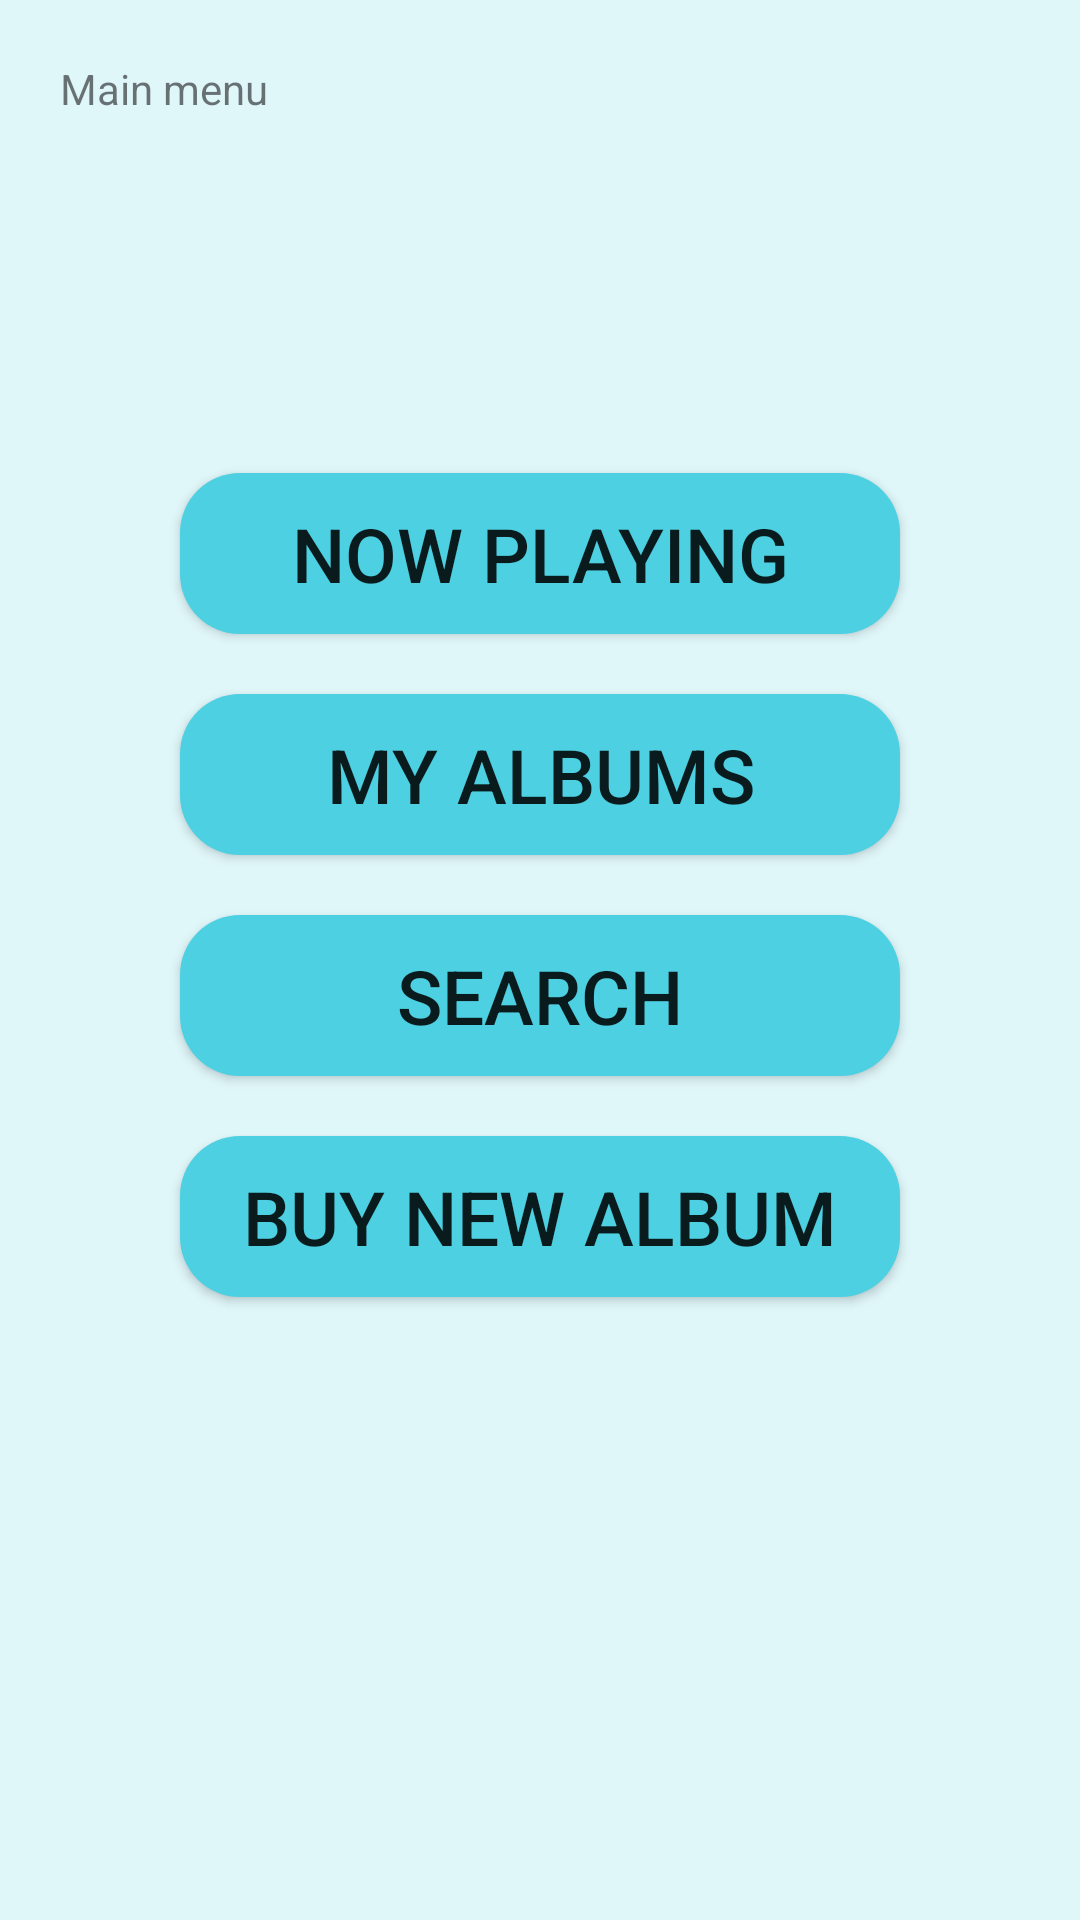

Here is an Android app screen rendered from its layout file. Give the layout XML and the strings, colors and styles it references.
<!-- AndroidManifest.xml: application theme AppTheme -->
<!-- res/layout/activity_main_menu.xml -->
<?xml version="1.0" encoding="utf-8"?>
<ScrollView xmlns:android="http://schemas.android.com/apk/res/android"
    xmlns:tools="http://schemas.android.com/tools"
    android:layout_width="match_parent"
    android:layout_height="match_parent"
    android:fillViewport="true">

    <RelativeLayout
        android:layout_width="match_parent"
        android:layout_height="wrap_content"
        android:background="@color/colorBackground"
        tools:context="com.example.example.cyanmusicplayer.MainMenuActivity">

        <TextView
            android:layout_width="wrap_content"
            android:layout_height="wrap_content"
            android:id="@+id/label_text_view"
            android:layout_margin="20dp"
            android:text="@string/main_menu"/>

        <LinearLayout
            android:layout_width="match_parent"
            android:layout_height="wrap_content"
            android:layout_margin="50dp"
            android:paddingBottom="50dp"
            android:layout_centerInParent="true"
            android:orientation="vertical">

            <Button
                android:layout_width="match_parent"
                android:layout_height="wrap_content"
                style="@style/ButtonStyle"
                android:id="@+id/now_playing_button"
                android:text="@string/now_playing"
                android:background="@drawable/rounded_corners" />


            <Button
                style="@style/ButtonStyle"
                android:layout_width="match_parent"
                android:layout_height="wrap_content"
                android:background="@drawable/rounded_corners"
                android:text="@string/my_albums"
                android:id="@+id/my_albums_button" />

            <Button
                style="@style/ButtonStyle"
                android:layout_width="match_parent"
                android:layout_height="wrap_content"
                android:background="@drawable/rounded_corners"
                android:id="@+id/search_button"
                android:text="@string/search" />

            <Button
                style="@style/ButtonStyle"
                android:layout_width="match_parent"
                android:layout_height="wrap_content"
                android:background="@drawable/rounded_corners"
                android:id="@+id/buy_new_album_button"
                android:text="@string/buy_new_album" />

        </LinearLayout>

    </RelativeLayout>
</ScrollView>
<!-- resources referenced by this layout -->
<resources>
  <color name="colorBackground">#e0f7fa</color>
  <!-- drawable rounded_corners (drawable) -->
  <?xml version="1.0" encoding="utf-8"?>
  <shape xmlns:android="http://schemas.android.com/apk/res/android">
      <stroke android:width="0dp" />
  
      <solid android:color="#4dd0e1" />
  
      <corners android:radius="20dp" />
  </shape>
  <string name="buy_new_album">buy new album</string>
  <string name="main_menu">Main menu</string>
  <string name="my_albums">my albums</string>
  <string name="now_playing">now playing</string>
  <string name="search">search</string>
  <style name="ButtonStyle">
          <item name="android:gravity">center</item>
          <item name="android:textAllCaps">true</item>
          <item name="android:paddingTop">10dp</item>
          <item name="android:paddingBottom">10dp</item>
          <item name="android:paddingLeft">20dp</item>
          <item name="android:paddingRight">20dp</item>
          <item name="android:layout_margin">10dp</item>
          <item name="android:textSize">25sp</item>
      </style>
  <style name="AppTheme" parent="Theme.AppCompat.Light">
          
          <item name="colorPrimary">@color/colorPrimary</item>
          <item name="colorPrimaryDark">@color/colorPrimaryDark</item>
          <item name="colorAccent">@color/colorAccent</item>
      </style>
  <color name="colorPrimary">#00bcd4</color>
  <color name="colorPrimaryDark">#0097a7</color>
  <color name="colorAccent">#4dd0e1</color>
</resources>
